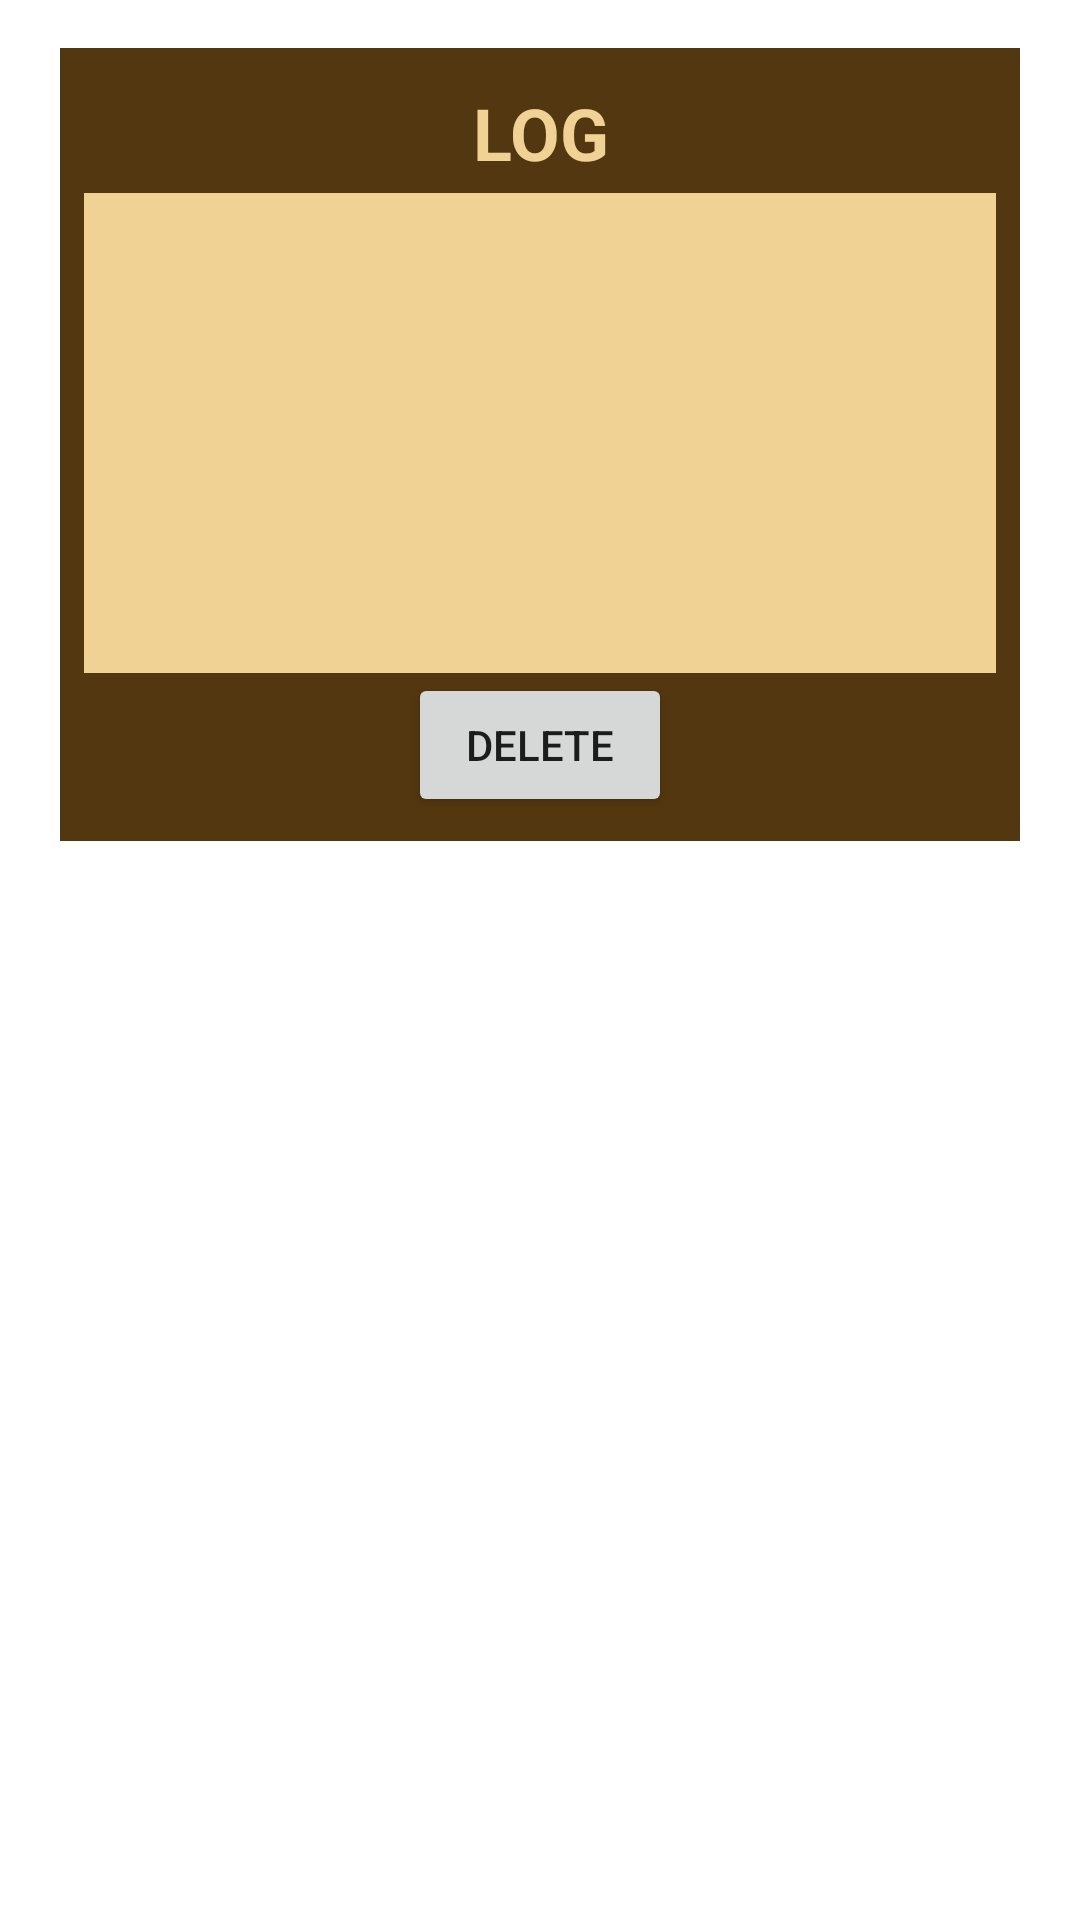

Android layout source for this screen:
<!-- AndroidManifest.xml: application theme AppTheme -->
<!-- res/layout/log_data_kopi.xml -->
<?xml version="1.0" encoding="utf-8"?>
<ScrollView xmlns:android="http://schemas.android.com/apk/res/android"
    xmlns:tools="http://schemas.android.com/tools"
    android:layout_width="match_parent"
    android:layout_height="match_parent">

    <LinearLayout
        android:layout_width="320dp"
        android:layout_height="372dp"
        android:layout_gravity="center_horizontal"
        android:layout_margin="16dp"
        android:background="@color/colorAccentDark"
        android:orientation="vertical"
        android:padding="8dp">

        <TextView
            android:id="@+id/textLog"
            android:layout_width="wrap_content"
            android:layout_height="wrap_content"
            android:layout_gravity="center_horizontal"
            android:layout_margin="4dp"
            android:text="@string/log"
            android:textAlignment="center"
            android:textColor="@color/colorAccent"
            android:textSize="24sp"
            android:textStyle="bold" />

        <ListView
            android:id="@+id/listLog"
            android:layout_width="match_parent"
            android:layout_height="160dp"
            android:background="@color/colorAccent"
            android:cacheColorHint="@color/colorAccent"
            tools:ignore="NestedScrolling" />

        <Button
            android:id="@+id/deleteLog"
            android:layout_width="wrap_content"
            android:layout_height="wrap_content"
            android:layout_gravity="center_horizontal"
            android:text="@string/delete" />

    </LinearLayout>
</ScrollView>
<!-- resources referenced by this layout -->
<resources>
  <color name="colorAccent">#f0d394</color>
  <color name="colorAccentDark">#533710</color>
  <string name="delete">DELETE</string>
  <string name="log">LOG</string>
  <style name="AppTheme" parent="Theme.MaterialComponents.Light.DarkActionBar">
          
          <item name="colorPrimary">@color/colorPrimary</item>
          <item name="colorPrimaryDark">@color/colorPrimaryDark</item>
          <item name="colorAccent">@color/colorAccent</item>
      </style>
  <color name="colorPrimary">#98651e</color>
  <color name="colorPrimaryDark">#6e4b1f</color>
</resources>
